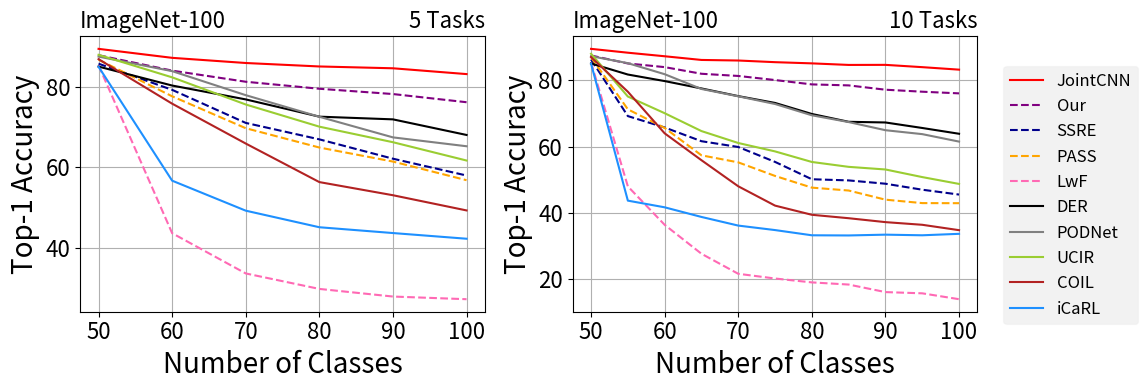

Write Python code to recreate this figure.
import matplotlib.pyplot as plt

# Example data
num_categories = [50, 60, 70, 80, 90, 100]
ipc = [87.82, 84, 81.24, 79.5, 78.19, 76.16]
podnet = [87.48, 83.87, 77.91, 72.55, 67.44, 65.24]
der = [85, 80.3, 76.86, 72.58, 71.91, 68.04]
ucir = [87.92, 82.33, 75.6, 70.1, 66.24, 61.7]
coil = [86.84, 75.8, 65.91, 56.35, 53.09, 49.32]
icarl = [84.96, 56.7, 49.26, 45.15, 43.71, 42.3]
lwf = [85.32, 43.67, 33.69, 29.85, 27.96, 27.3]
ssre = [ 85.72, 79.23, 71.03, 66.95, 62.15, 57.98]
pa2s = [86.72, 77.63, 69.714, 64.925, 61.44, 56.82]
joint=[89.4, 87.17, 85.89, 85.03, 84.58, 83.14]


# Plot the results
fig, axs = plt.subplots(nrows=1, ncols=2, figsize=(4/0.8*2, 4))
l, = axs[0].plot(num_categories, joint, label='JointCNN', color='red')
l0,=axs[0].plot(num_categories, ipc, label='Our', linestyle='--',    color='purple',markerfacecolor='none', markeredgewidth=1)
l1,=axs[0].plot(num_categories, ssre, label='SSRE', linestyle='--',    color='darkblue',markerfacecolor='none', markeredgewidth=1)
l2,=axs[0].plot(num_categories, pa2s, label='PASS', linestyle='--',    color='orange',markerfacecolor='none', markeredgewidth=1)
l3,=axs[0].plot(num_categories, lwf, label='LwF', linestyle='--',    color='hotpink',markerfacecolor='none', markeredgewidth=1)
l4,=axs[0].plot(num_categories, der, label='DER',   color='black')
l5,=axs[0].plot(num_categories, podnet, label='PODNet',   color='gray')
l6,=axs[0].plot(num_categories, ucir, label='UCIR',   color='yellowgreen')
l7,=axs[0].plot(num_categories, coil, label='COIL',   color='firebrick')
l8,=axs[0].plot(num_categories, icarl, label='iCaRL',   color='dodgerblue')



axs[0].set_xlabel('Number of Classes',fontsize=20)
axs[0].set_ylabel('Top-1 Accuracy',fontsize=20)
axs[0].set_title('ImageNet-100',loc="left",fontsize=16)
axs[0].set_title('5 Tasks',loc="right",fontsize=16)
axs[0].grid(True)
axs[0].tick_params(labelsize=16)


num_categories = [50, 55, 60, 65, 70, 75, 80, 85, 90, 95, 100]
ipc = [87.4, 85, 83.9, 81.9, 81.24, 80.01, 78.7, 78.4, 77.1, 76.5, 76]
podnet = [87.2, 85.09, 81.77, 77.32, 75.11, 72.8, 69.4, 67.36, 64.91, 63.73, 61.48]
der = [85, 81.67, 79.7, 77.48, 75.17, 73.12, 69.8, 67.44, 67.24, 65.58, 63.84]
ucir = [87.92, 75.05, 70.03, 64.65, 61.06, 58.53, 55.35, 53.88, 53.09, 50.8, 48.74]
coil = [86.92, 76.49, 63.97, 55.88, 48.03, 42.21, 39.45, 38.42, 37.24, 36.44, 34.82]
icarl = [84.96, 43.71, 41.7, 38.8, 36.2, 34.85, 33.28, 33.23, 33.47, 33.28, 33.72]
lwf = [85.32, 48, 36.43, 27.72, 21.69, 20.27, 19.1, 18.45, 16.18, 15.81, 14.04]
ssre = [86.2, 69.16, 65.73, 61.6, 59.86, 55.37, 50.15, 49.8, 48.8, 47, 45.54]
pa2s = [86.88, 71.2, 65.6, 57.35384615, 55.22857143, 51.14666667, 47.625, 46.75294118, 44, 42.96842105, 42.94]
joint=[89.4, 88.24, 87.17, 86.06, 85.89, 85.39, 85.03, 84.56, 84.58, 83.89, 83.14]


l, = axs[1].plot(num_categories, joint, label='JointCNN', color='red')
axs[1].plot(num_categories, ipc, label='Our', linestyle='--',   color='purple',markerfacecolor='none', markeredgewidth=1)
axs[1].plot(num_categories, ssre, label='SSRE', linestyle='--',   color='darkblue',markerfacecolor='none', markeredgewidth=1)
axs[1].plot(num_categories, pa2s, label='PASS', linestyle='--',   color='orange',markerfacecolor='none', markeredgewidth=1)
axs[1].plot(num_categories, lwf, label='LwF', linestyle='--',   color='hotpink',markerfacecolor='none', markeredgewidth=1)

axs[1].plot(num_categories, der, label='DER',  color='black')
axs[1].plot(num_categories, podnet, label='PODNet',  color='gray')
axs[1].plot(num_categories, ucir, label='UCIR',  color='yellowgreen')
axs[1].plot(num_categories, coil, label='COIL',  color='firebrick')
axs[1].plot(num_categories, icarl, label='iCaRL',  color='dodgerblue')


axs[1].set_xlabel('Number of Classes',fontsize=20)
axs[1].set_ylabel('Top-1 Accuracy',fontsize=20)
axs[1].set_title('ImageNet-100',loc="left",fontsize=16)
axs[1].set_title('10 Tasks',loc="right",fontsize=16)

axs[1].grid(True)
axs[1].tick_params(labelsize=16)





handles, labels = axs[0].get_legend_handles_labels()
legend = fig.legend(handles, labels, loc='center left', bbox_to_anchor=(1, 0.5), fontsize=12)
legend.get_frame().set_facecolor('gray')
legend.get_frame().set_alpha(0.1)
plt.tight_layout()
fig.savefig('s-imagenet100-R10.pdf', bbox_extra_artists=(legend,), bbox_inches='tight')

plt.show()
